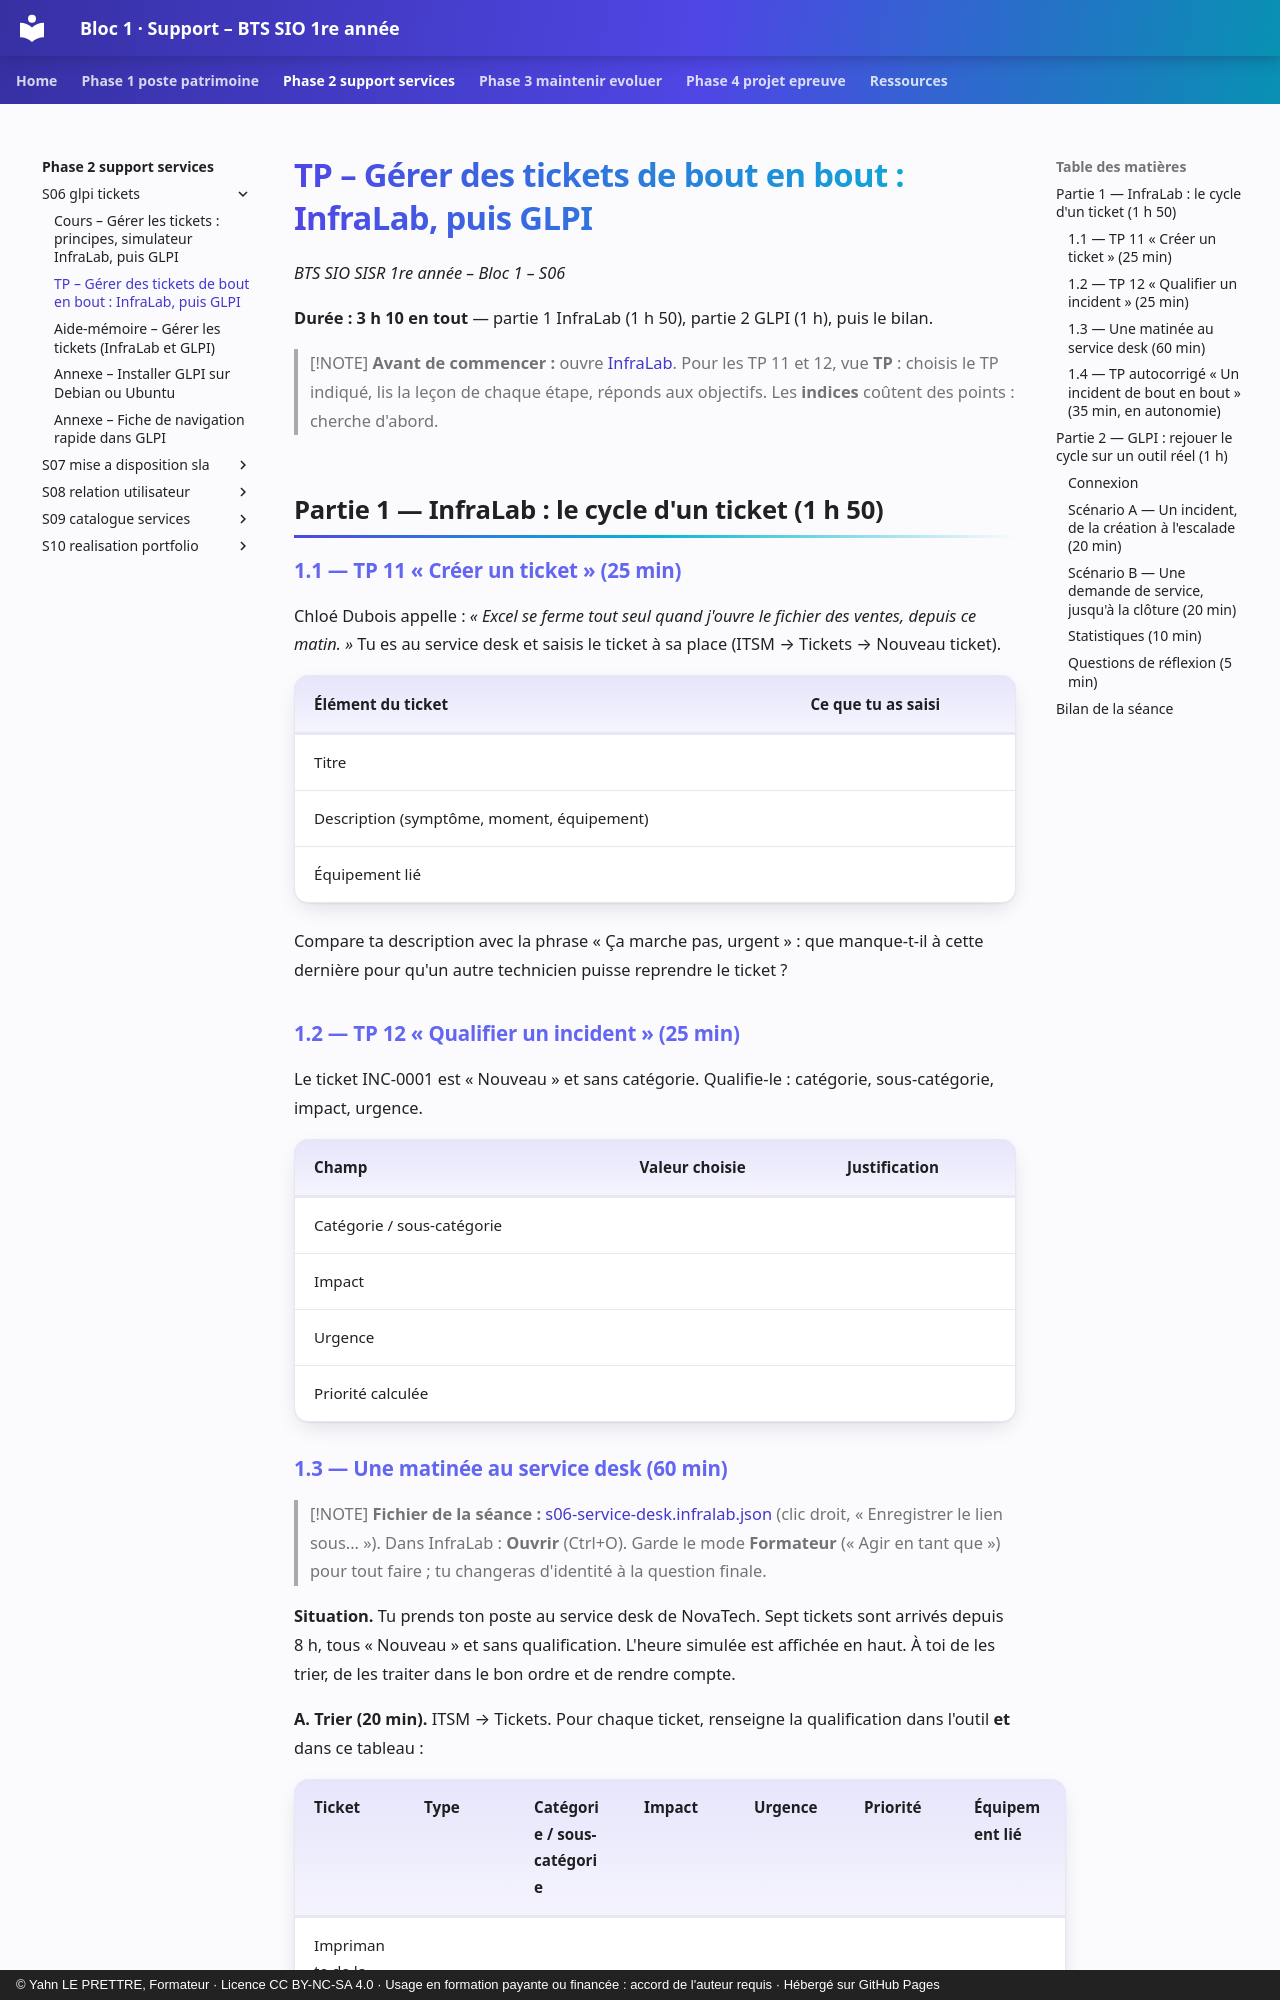

repository: YahnLP/bts1-sio-sisr-bloc1 · page: phase-2-support-services/S06-glpi-tickets/02-tp/index.html · generator: mkdocs · copyright: © Yahn LE PRETTRE, Formateur · Licence CC BY-NC-SA 4.0 · Usage en formation payante ou financée : accord de l'auteur requis · Hébergé sur GitHub Pages

# TP – Gérer des tickets de bout en bout : InfraLab, puis GLPI

*BTS SIO SISR 1re année – Bloc 1 – S06*

**Durée : 3 h 10 en tout** — partie 1 InfraLab (1 h 50), partie 2 GLPI (1 h), puis le bilan.

> [!NOTE]
> **Avant de commencer :** ouvre [InfraLab](https://yahnlp.github.io/InfraLab/). Pour les TP 11 et 12, vue **TP** : choisis le TP indiqué, lis la leçon de chaque étape, réponds aux objectifs. Les **indices** coûtent des points : cherche d'abord.

## Partie 1 — InfraLab : le cycle d'un ticket (1 h 50)

### 1.1 — TP 11 « Créer un ticket » (25 min)

Chloé Dubois appelle : *« Excel se ferme tout seul quand j'ouvre le fichier des ventes, depuis ce matin. »* Tu es au service desk et saisis le ticket à sa place (ITSM → Tickets → Nouveau ticket).

| **Élément du ticket** | **Ce que tu as saisi** |
|---|---|
| Titre | |
| Description (symptôme, moment, équipement) | |
| Équipement lié | |

Compare ta description avec la phrase « Ça marche pas, urgent » : que manque-t-il à cette dernière pour qu'un autre technicien puisse reprendre le ticket ?

### 1.2 — TP 12 « Qualifier un incident » (25 min)

Le ticket INC-0001 est « Nouveau » et sans catégorie. Qualifie-le : catégorie, sous-catégorie, impact, urgence.

| **Champ** | **Valeur choisie** | **Justification** |
|---|---|---|
| Catégorie / sous-catégorie | | |
| Impact | | |
| Urgence | | |
| Priorité calculée | | |
